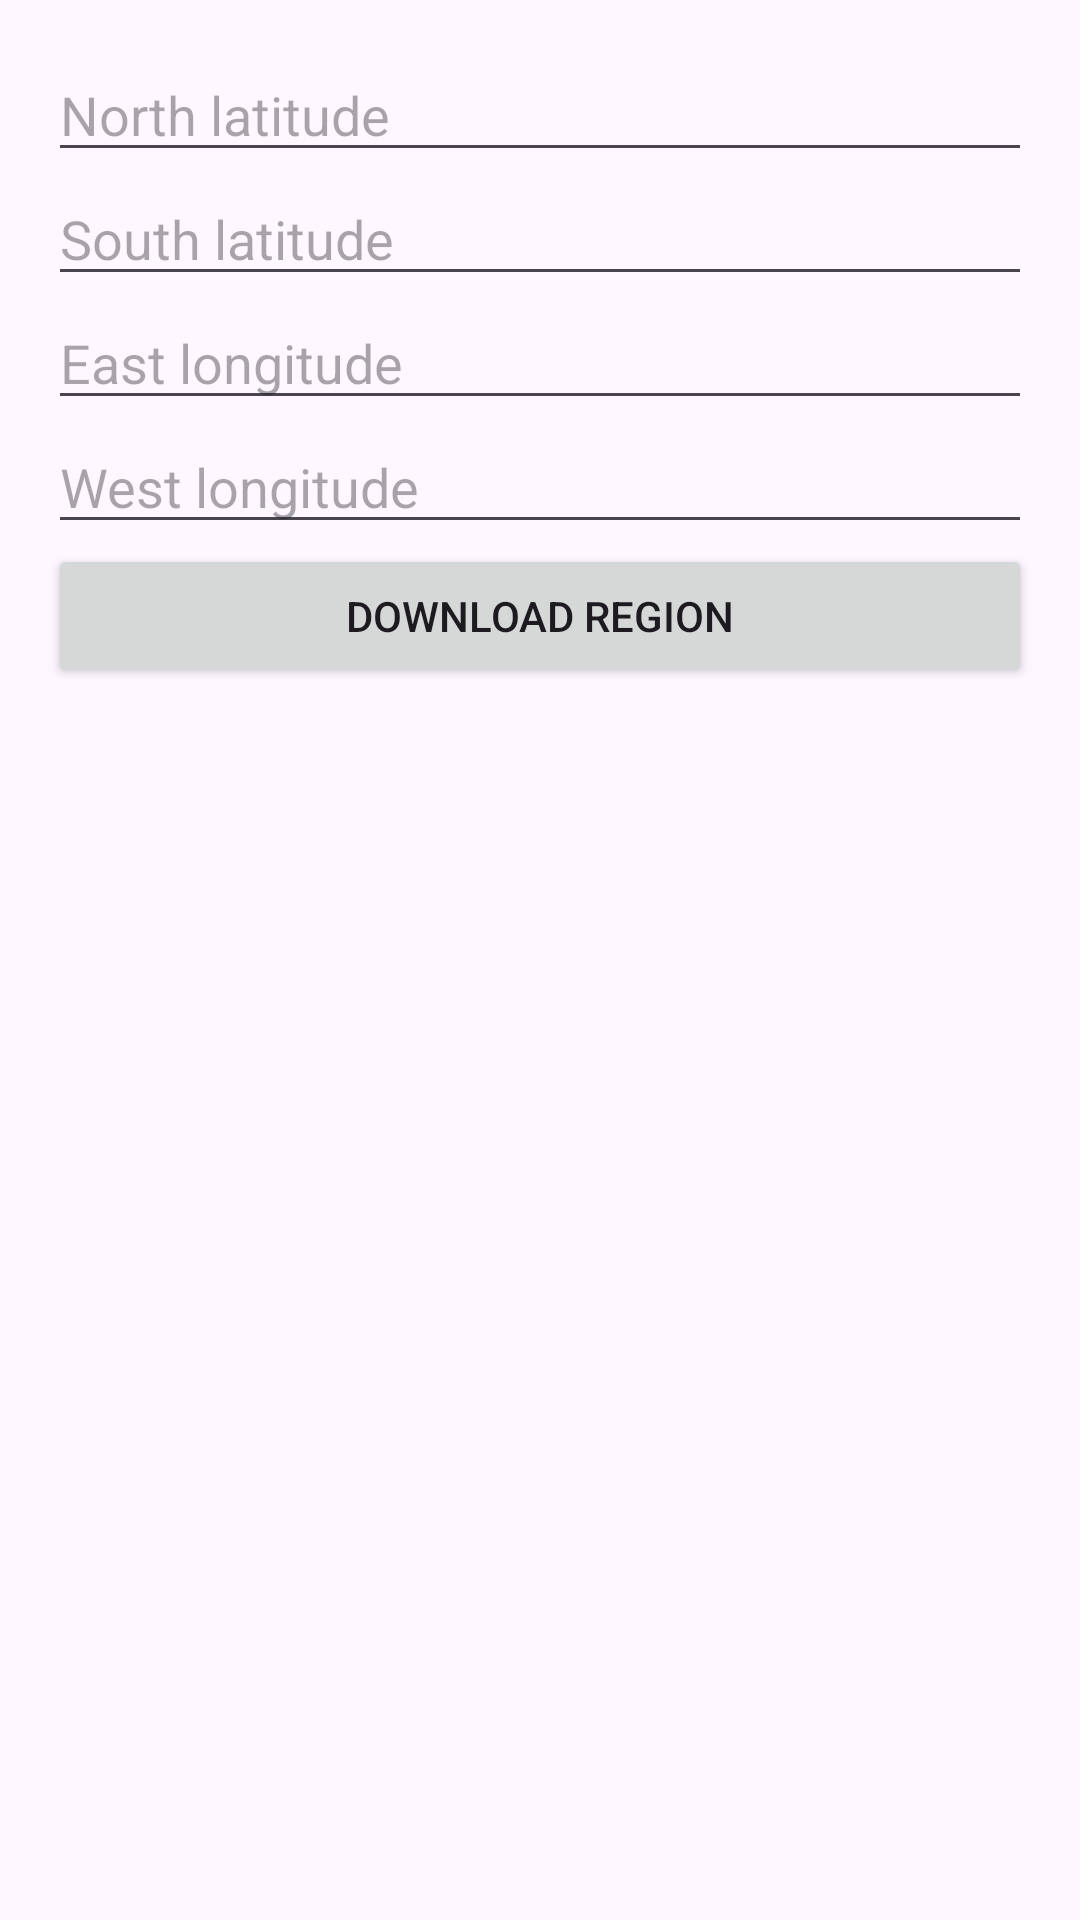

Layout XML and referenced resources for this Android screen:
<!-- AndroidManifest.xml: application theme Theme.Weaize -->
<!-- res/layout/activity_download.xml -->
<?xml version="1.0" encoding="utf-8"?>
<ScrollView xmlns:android="http://schemas.android.com/apk/res/android"
    android:layout_width="match_parent"
    android:layout_height="match_parent">

    <LinearLayout
        android:layout_width="match_parent"
        android:layout_height="wrap_content"
        android:orientation="vertical"
        android:padding="16dp">

        <EditText
            android:id="@+id/input_north"
            android:layout_width="match_parent"
            android:layout_height="wrap_content"
            android:hint="@string/north"
            android:inputType="numberDecimal|numberSigned" />

        <EditText
            android:id="@+id/input_south"
            android:layout_width="match_parent"
            android:layout_height="wrap_content"
            android:hint="@string/south"
            android:inputType="numberDecimal|numberSigned" />

        <EditText
            android:id="@+id/input_east"
            android:layout_width="match_parent"
            android:layout_height="wrap_content"
            android:hint="@string/east"
            android:inputType="numberDecimal|numberSigned" />

        <EditText
            android:id="@+id/input_west"
            android:layout_width="match_parent"
            android:layout_height="wrap_content"
            android:hint="@string/west"
            android:inputType="numberDecimal|numberSigned" />

        <Button
            android:id="@+id/btn_do_download"
            android:layout_width="match_parent"
            android:layout_height="wrap_content"
            android:text="@string/download_region" />

        <TextView
            android:id="@+id/download_status"
            android:layout_width="match_parent"
            android:layout_height="wrap_content"
            android:padding="8dp" />

        <org.osmdroid.views.MapView
            android:id="@+id/hidden_map"
            android:layout_width="1dp"
            android:layout_height="1dp"
            android:visibility="invisible" />
    </LinearLayout>
</ScrollView>
<!-- resources referenced by this layout -->
<resources>
  <string name="download_region">Download region</string>
  <string name="east">East longitude</string>
  <string name="north">North latitude</string>
  <string name="south">South latitude</string>
  <string name="west">West longitude</string>
  <style name="Theme.Weaize" parent="Theme.Material3.DayNight.NoActionBar" />
</resources>
